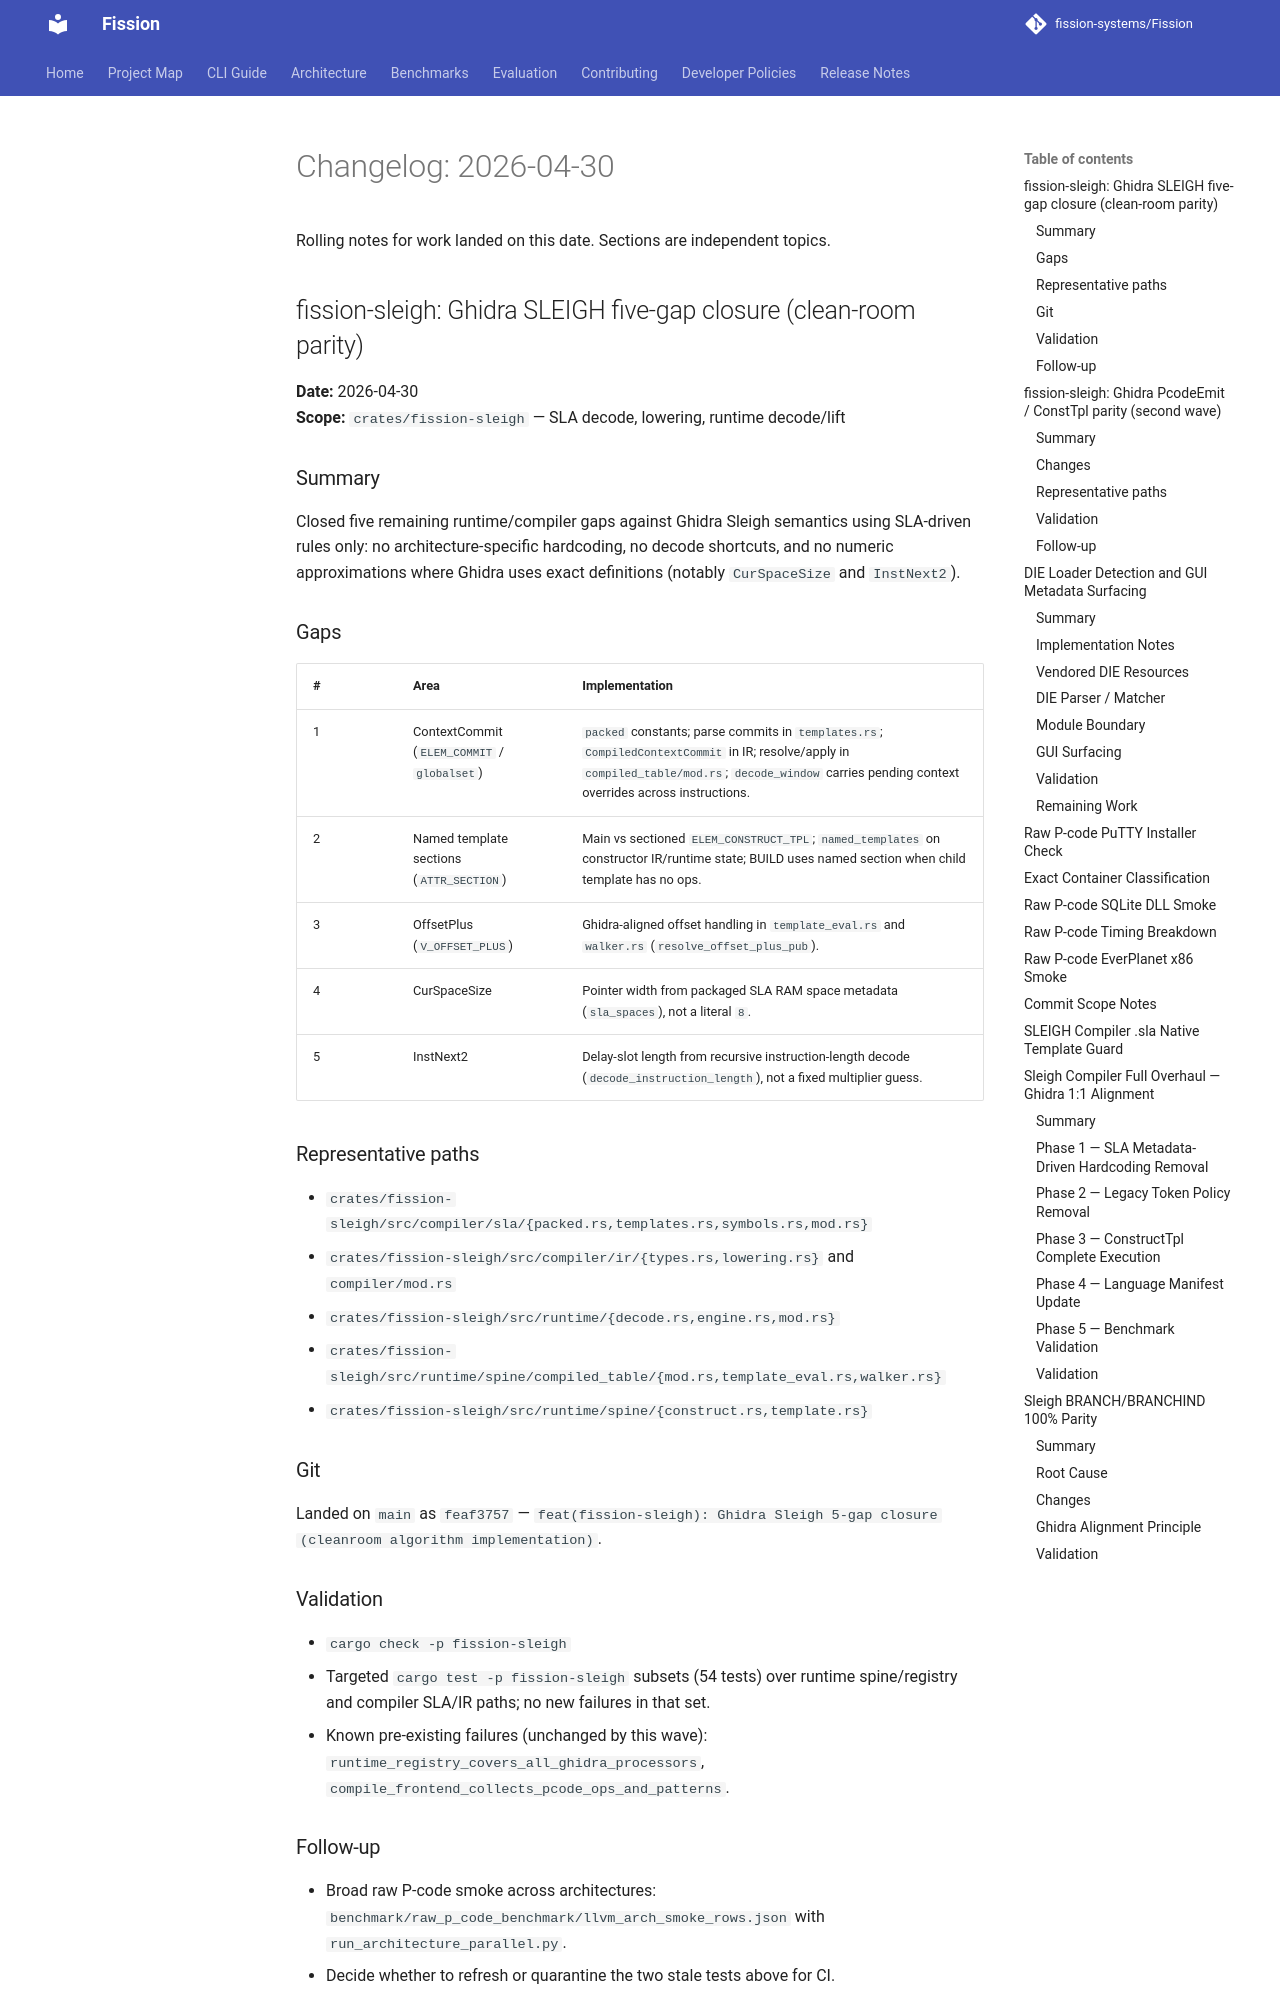

repository: fission-systems/Fission · page: changelog/Legacy/20260430_Changelog/index.html · generator: mkdocs

# Changelog: 2026-04-30

Rolling notes for work landed on this date. Sections are independent topics.

## fission-sleigh: Ghidra SLEIGH five-gap closure (clean-room parity)

**Date:** 2026-04-30  
**Scope:** `crates/fission-sleigh` — SLA decode, lowering, runtime decode/lift

### Summary

Closed five remaining runtime/compiler gaps against Ghidra Sleigh semantics using SLA-driven rules only: no architecture-specific hardcoding, no decode shortcuts, and no numeric approximations where Ghidra uses exact definitions (notably `CurSpaceSize` and `InstNext2`).

### Gaps

| # | Area | Implementation |
|---|------|----------------|
| 1 | ContextCommit (`ELEM_COMMIT` / `globalset`) | `packed` constants; parse commits in `templates.rs`; `CompiledContextCommit` in IR; resolve/apply in `compiled_table/mod.rs`; `decode_window` carries pending context overrides across instructions. |
| 2 | Named template sections (`ATTR_SECTION`) | Main vs sectioned `ELEM_CONSTRUCT_TPL`; `named_templates` on constructor IR/runtime state; BUILD uses named section when child template has no ops. |
| 3 | OffsetPlus (`V_OFFSET_PLUS`) | Ghidra-aligned offset handling in `template_eval.rs` and `walker.rs` (`resolve_offset_plus_pub`). |
| 4 | CurSpaceSize | Pointer width from packaged SLA RAM space metadata (`sla_spaces`), not a literal `8`. |
| 5 | InstNext2 | Delay-slot length from recursive instruction-length decode (`decode_instruction_length`), not a fixed multiplier guess. |

### Representative paths

- `crates/fission-sleigh/src/compiler/sla/{packed.rs,templates.rs,symbols.rs,mod.rs}`
- `crates/fission-sleigh/src/compiler/ir/{types.rs,lowering.rs}` and `compiler/mod.rs`
- `crates/fission-sleigh/src/runtime/{decode.rs,engine.rs,mod.rs}`
- `crates/fission-sleigh/src/runtime/spine/compiled_table/{mod.rs,template_eval.rs,walker.rs}`
- `crates/fission-sleigh/src/runtime/spine/{construct.rs,template.rs}`

### Git

Landed on `main` as `feaf3757` — `feat(fission-sleigh): Ghidra Sleigh 5-gap closure (cleanroom algorithm implementation)`.

### Validation

- `cargo check -p fission-sleigh`
- Targeted `cargo test -p fission-sleigh` subsets (54 tests) over runtime spine/registry and compiler SLA/IR paths; no new failures in that set.
- Known pre-existing failures (unchanged by this wave): `runtime_registry_covers_all_ghidra_processors`, `compile_frontend_collects_pcode_ops_and_patterns`.

### Follow-up

- Broad raw P-code smoke across architectures: `benchmark/raw_p_code_benchmark/llvm_arch_smoke_rows.json` with `run_architecture_parallel.py`.
- Decide whether to refresh or quarantine the two stale tests above for CI.

---

## fission-sleigh: Ghidra PcodeEmit / ConstTpl parity (second wave)

**Date:** 2026-04-30  
**Scope:** `crates/fission-sleigh` — SLA `ATTR_UNIQMASK`, compiled-table emit, spine exports

### Summary

Aligned remaining **PcodeEmit**-class behaviors with Ghidra reference semantics using packaged `.sla` data and explicit errors (no numeric CurSpace guesses, no silent flow-const resolution).
